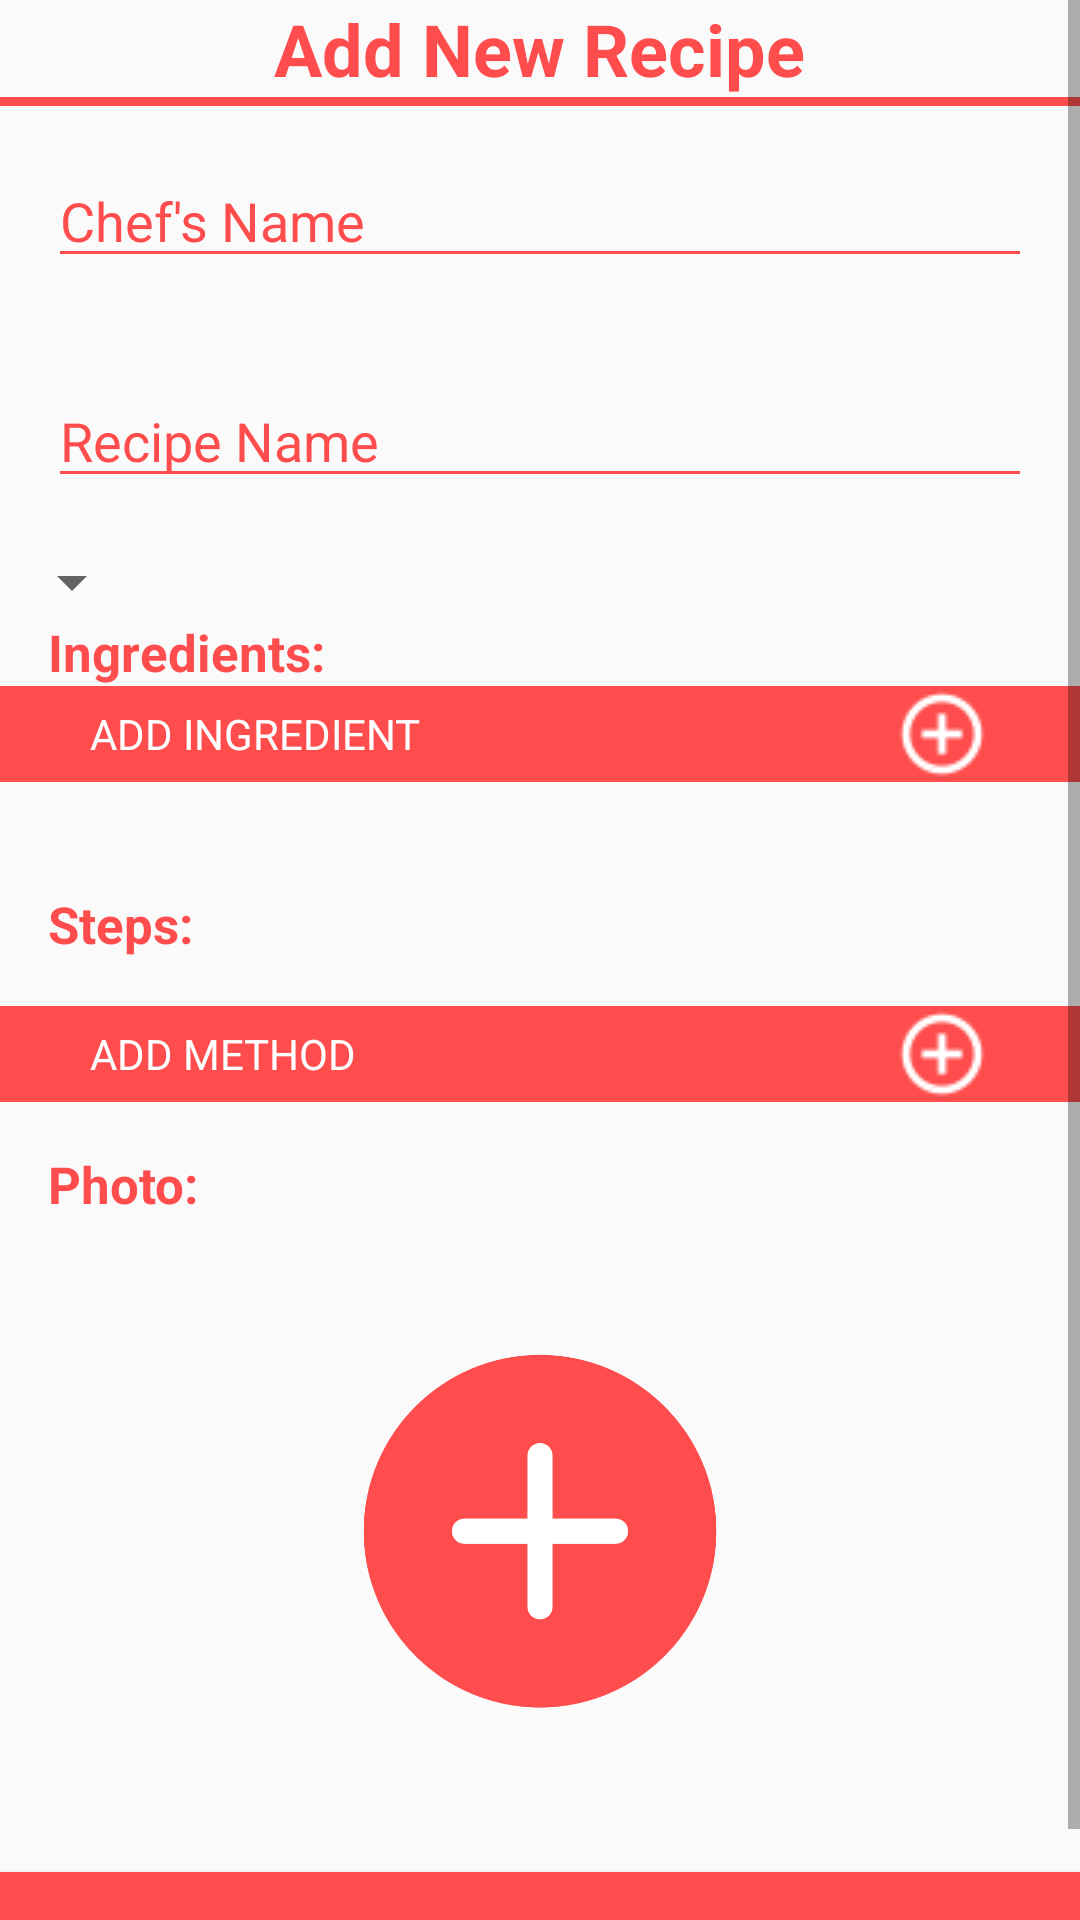

Reconstruct the res/layout file that produces this screen, plus the resources it refers to.
<!-- AndroidManifest.xml: application theme AppTheme -->
<!-- res/layout/activity_add_recipe.xml -->
<?xml version="1.0" encoding="utf-8"?>
<RelativeLayout android:layout_height="match_parent"
    android:layout_width="match_parent"
    xmlns:android="http://schemas.android.com/apk/res/android">

    <ScrollView
        android:layout_width="match_parent"
        android:layout_height="match_parent"
        android:layout_alignParentTop="true"
        android:layout_alignParentBottom="true"
        android:layout_alignParentStart="true">
        <LinearLayout
            android:layout_width="match_parent"
            android:layout_height="match_parent"
            android:orientation="vertical"
            android:focusable="true"
            android:focusableInTouchMode="true">
            <RelativeLayout
                android:layout_width="match_parent"
                android:layout_height="wrap_content">
                <TextView
                    android:layout_width="wrap_content"
                    android:layout_height="wrap_content"
                    android:text="Add New Recipe"
                    style="@style/Base.TextAppearance.AppCompat.Headline"
                    android:layout_centerInParent="true"
                    android:textColor="#FF4D4D"
                    android:textStyle="bold"
                    />


            </RelativeLayout>

            <TableRow android:layout_width="match_parent"
                android:layout_height="3dp"
                android:background="#FF4D4D">

            </TableRow>
            <EditText
                android:layout_width="match_parent"
                android:layout_height="wrap_content"
                android:layout_margin="16dp"
                android:hint="Chef's Name"
                android:id="@+id/Activity_AddRecipe_Chef_Name"
                android:inputType="text"
                android:textColor="#FF4D4D"
                android:textColorHint="#FF4D4D"
                android:theme="@style/MyEditTextTheme"
                />
            <EditText
                android:layout_width="match_parent"
                android:layout_height="wrap_content"
                android:layout_margin="16dp"
                android:hint="Recipe Name"
                android:id="@+id/Activity_AddRecipe_Recipe_Name"
                android:inputType="text"
                android:textColor="#FF4D4D"
                android:textColorHint="#FF4D4D"
                android:theme="@style/MyEditTextTheme"/>
            <Spinner
                android:id="@+id/Activity_AddRecipe_dish_spinner"
                android:layout_width="wrap_content"
                android:layout_height="wrap_content"

                >
            </Spinner>


            <RelativeLayout
                android:layout_width="match_parent"
                android:layout_height="wrap_content"
                android:orientation="horizontal">

                <TextView
                    android:layout_width="wrap_content"
                    android:layout_height="wrap_content"
                    android:text="Ingredients:"
                    android:id="@+id/Activity_AddRecipe_Ingrdients_TV"
                    android:textSize="17sp"
                    android:layout_marginLeft="16dp"
                    android:layout_marginRight="16dp"
                    android:layout_centerVertical="true"
                    android:layout_alignParentStart="true"
                    android:layout_marginStart="16dp"
                    android:textColor="#FF4D4D"
                    android:textStyle="bold"/>

            </RelativeLayout>




            <LinearLayout
                android:layout_width="match_parent"
                android:layout_height="wrap_content"
                android:id="@+id/Activity_AddRecipe_Ingrdients_layout"
                android:orientation="vertical">


            </LinearLayout>

            <RelativeLayout
                android:layout_width="match_parent"
                android:layout_height="wrap_content"
                android:orientation="horizontal"
                android:background="#FF4D4D">

                <TextView
                    android:layout_width="wrap_content"
                    android:layout_height="wrap_content"
                    android:text="ADD INGREDIENT"
                    android:layout_centerVertical="true"
                    android:layout_marginLeft="30dp"
                    android:textColor="#FFFFFF"/>

                <ImageView
                    android:layout_width="wrap_content"
                    android:layout_height="wrap_content"
                    android:src="@drawable/iconsplus32white"
                    android:layout_alignParentRight="true"
                    android:layout_marginEnd="30dp"
                    android:onClick="createNewIngredient"/>

            </RelativeLayout>


            <RelativeLayout
                android:layout_width="match_parent"
                android:layout_height="wrap_content"
                android:orientation="horizontal"
                android:layout_marginTop="20dp">

                <TextView
                    android:layout_width="wrap_content"
                    android:layout_height="wrap_content"
                    android:layout_margin="16dp"
                    android:text="Steps:"
                    android:textSize="17sp"
                    android:layout_marginLeft="16dp"
                    android:layout_marginRight="16dp"
                    android:layout_centerVertical="true"
                    android:layout_alignParentStart="true"
                    android:layout_marginStart="16dp"
                    android:textColor="#FF4D4D"
                    android:textStyle="bold"/>
            </RelativeLayout>


            <LinearLayout
                android:layout_width="match_parent"
                android:layout_height="wrap_content"
                android:id="@+id/Activity_Add_Recipe_Methods_Layout"
                android:orientation="vertical"
                >

            </LinearLayout>

            <RelativeLayout
                android:layout_width="match_parent"
                android:layout_height="wrap_content"
                android:background="#FF4D4D">

                <ImageView
                    android:layout_width="wrap_content"
                    android:layout_height="wrap_content"
                    android:src="@drawable/iconsplus32white"
                    android:layout_alignParentRight="true"
                    android:layout_marginEnd="30dp"
                    android:onClick="createNewMethod"/>
                <TextView
                    android:layout_width="wrap_content"
                    android:layout_height="wrap_content"
                    android:text="ADD METHOD"
                    android:layout_centerVertical="true"
                    android:layout_marginLeft="30dp"
                    android:textColor="#FFFFFF"/>

            </RelativeLayout>

            <TextView
                android:layout_width="wrap_content"
                android:layout_height="wrap_content"
                android:text="Photo:"
                android:textSize="17sp"
                android:layout_margin="16dp"
                android:layout_marginLeft="16dp"
                android:layout_marginRight="16dp"
                android:layout_marginStart="16dp"
                android:textColor="#FF4D4D"
                android:textStyle="bold"
                />

            <ImageView
                android:layout_width="match_parent"
                android:layout_height="170dp"
                android:src="@drawable/plus_button"
                android:onClick="openCameraFragment"
                android:id="@+id/Activity_Add_Recipe_Photo"
                android:layout_margin="16dp"

                />
            <Button
                android:layout_width="match_parent"
                android:layout_height="wrap_content"
                android:text="Done"
                android:id="@+id/Activity_AddRecipe_done_button"
                android:onClick="finishRecipe"
                android:textColor="#ffffff"
                android:background="#FF4D4D"/>

        </LinearLayout>

    </ScrollView>

</RelativeLayout>
<!-- resources referenced by this layout -->
<resources>
  <!-- drawable iconsplus32white: png bitmap (drawable, 735 bytes) -->
  <!-- drawable plus_button: png bitmap (drawable, 74514 bytes) -->
  <style name="MyEditTextTheme">
          <item name="colorControlNormal">#FF4D4D</item>
          <item name="colorControlActivated">#FF4D4D</item>
          <item name="colorControlHighlight">#FF4D4D</item>
      </style>
  <style name="AppTheme" parent="Theme.AppCompat.Light.DarkActionBar">
          
          <item name="colorPrimary">@color/colorPrimary</item>
          <item name="colorPrimaryDark">@color/colorPrimaryDark</item>
          <item name="colorAccent">@color/colorAccent</item>
          <item name="actionBarStyle">@style/MyActionBar</item>
      </style>
  <color name="colorPrimary">#FF4D4D</color>
  <color name="colorPrimaryDark">#FF4D4D</color>
  <color name="colorAccent">#FFA552</color>
  <style name="MyActionBar" parent="@style/Widget.AppCompat.Light.ActionBar.Solid.Inverse">
          <item name="android:background">@drawable/action_bar_gradient</item>
          
          <item name="background">@drawable/action_bar_gradient</item>
      </style>
  <!-- drawable action_bar_gradient (drawable) -->
  <?xml version="1.0" encoding="utf-8"?>
  <selector xmlns:android="http://schemas.android.com/apk/res/android">
  <item>
      <shape android:shape="rectangle">
          <gradient android:startColor="#FFA552"
              android:endColor="#FF4D4D"
              android:angle="90"/>
  
      </shape>
  </item>
  </selector>
</resources>
